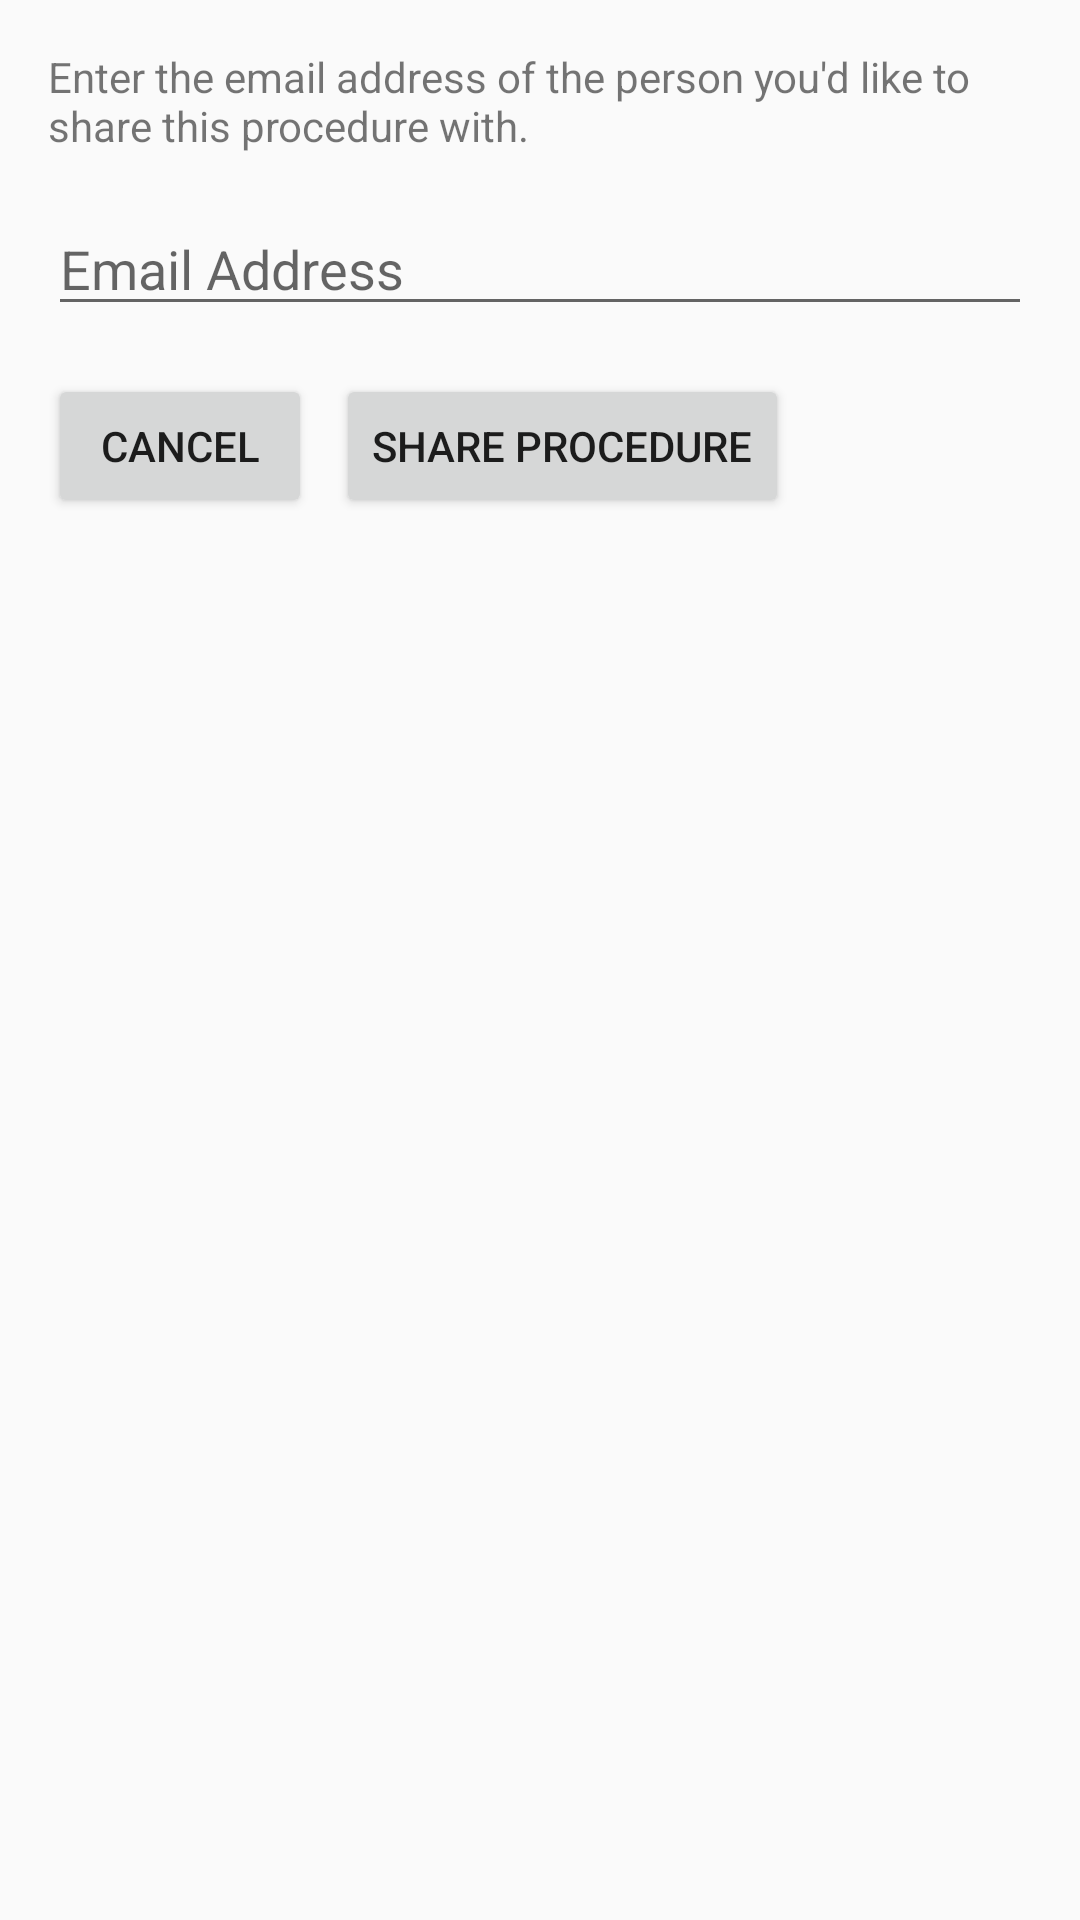

Write the Android layout XML for this screen, with the resource values it uses.
<!-- AndroidManifest.xml: application theme AppTheme -->
<!-- res/layout/dialog_share_procedure.xml -->
<?xml version="1.0" encoding="utf-8"?>
<LinearLayout
  xmlns:android="http://schemas.android.com/apk/res/android"
  xmlns:app="http://schemas.android.com/apk/res-auto"
  android:orientation="horizontal"
  android:layout_width="match_parent"
  android:layout_height="wrap_content">

  <RelativeLayout
    android:id="@+id/padding_left"
    android:layout_width="wrap_content"
    android:layout_height="match_parent"
    android:layout_weight="0.15"/>

  <RelativeLayout
    android:id="@+id/container"
    android:layout_width="wrap_content"
    android:layout_height="match_parent"
    android:layout_weight="0.7">

    <LinearLayout
      android:id="@+id/content"
      android:orientation="vertical"
      android:padding="@dimen/spacing_med"
      android:layout_width="match_parent"
      android:layout_height="wrap_content">
      <TextView
        android:text="@string/description_share"
        android:layout_marginBottom="@dimen/spacing_med"
        android:layout_width="wrap_content"
        android:layout_height="wrap_content"/>
      <EditText
        android:id="@+id/edit_text_email"
        android:hint="@string/hint_share_procedure"
        android:layout_marginBottom="@dimen/spacing_med"
        android:layout_width="match_parent"
        android:layout_height="wrap_content"/>
      <LinearLayout
        android:orientation="horizontal"
        android:layout_width="match_parent"
        android:layout_height="wrap_content">
        <Button
          android:id="@+id/button_cancel"
          android:layout_width="wrap_content"
          android:layout_height="wrap_content"
          android:layout_marginEnd="@dimen/spacing_small"
          android:text="@string/button_cancel"/>
        <Button
          android:id="@+id/button_dialog_share_procedure"
          android:layout_width="wrap_content"
          android:layout_height="wrap_content"
          android:text="@string/button_share"/>
      </LinearLayout>
    </LinearLayout>
  </RelativeLayout>

  <RelativeLayout
    android:id="@+id/padding_right"
    android:layout_width="wrap_content"
    android:layout_height="match_parent"
    android:layout_weight="0.15"/>

</LinearLayout>
<!-- resources referenced by this layout -->
<resources>
  <dimen name="spacing_med">16dp</dimen>
  <dimen name="spacing_small">8dp</dimen>
  <string name="button_cancel">Cancel</string>
  <string name="button_share">Share Procedure</string>
  <string name="description_share">Enter the email address of the person you\'d like to share this procedure with.</string>
  <string name="hint_share_procedure">Email Address</string>
  <style name="AppTheme" parent="Theme.AppCompat.Light.DarkActionBar">
      
      <item name="colorPrimary">@color/colorPrimary</item>
      <item name="colorPrimaryDark">@color/colorPrimaryDark</item>
      <item name="colorAccent">@color/colorAccent</item>
    </style>
  <color name="colorPrimary">#2e7d32</color>
  <color name="colorPrimaryDark">#1b5e20</color>
  <color name="colorAccent">#9b27b0</color>
</resources>
